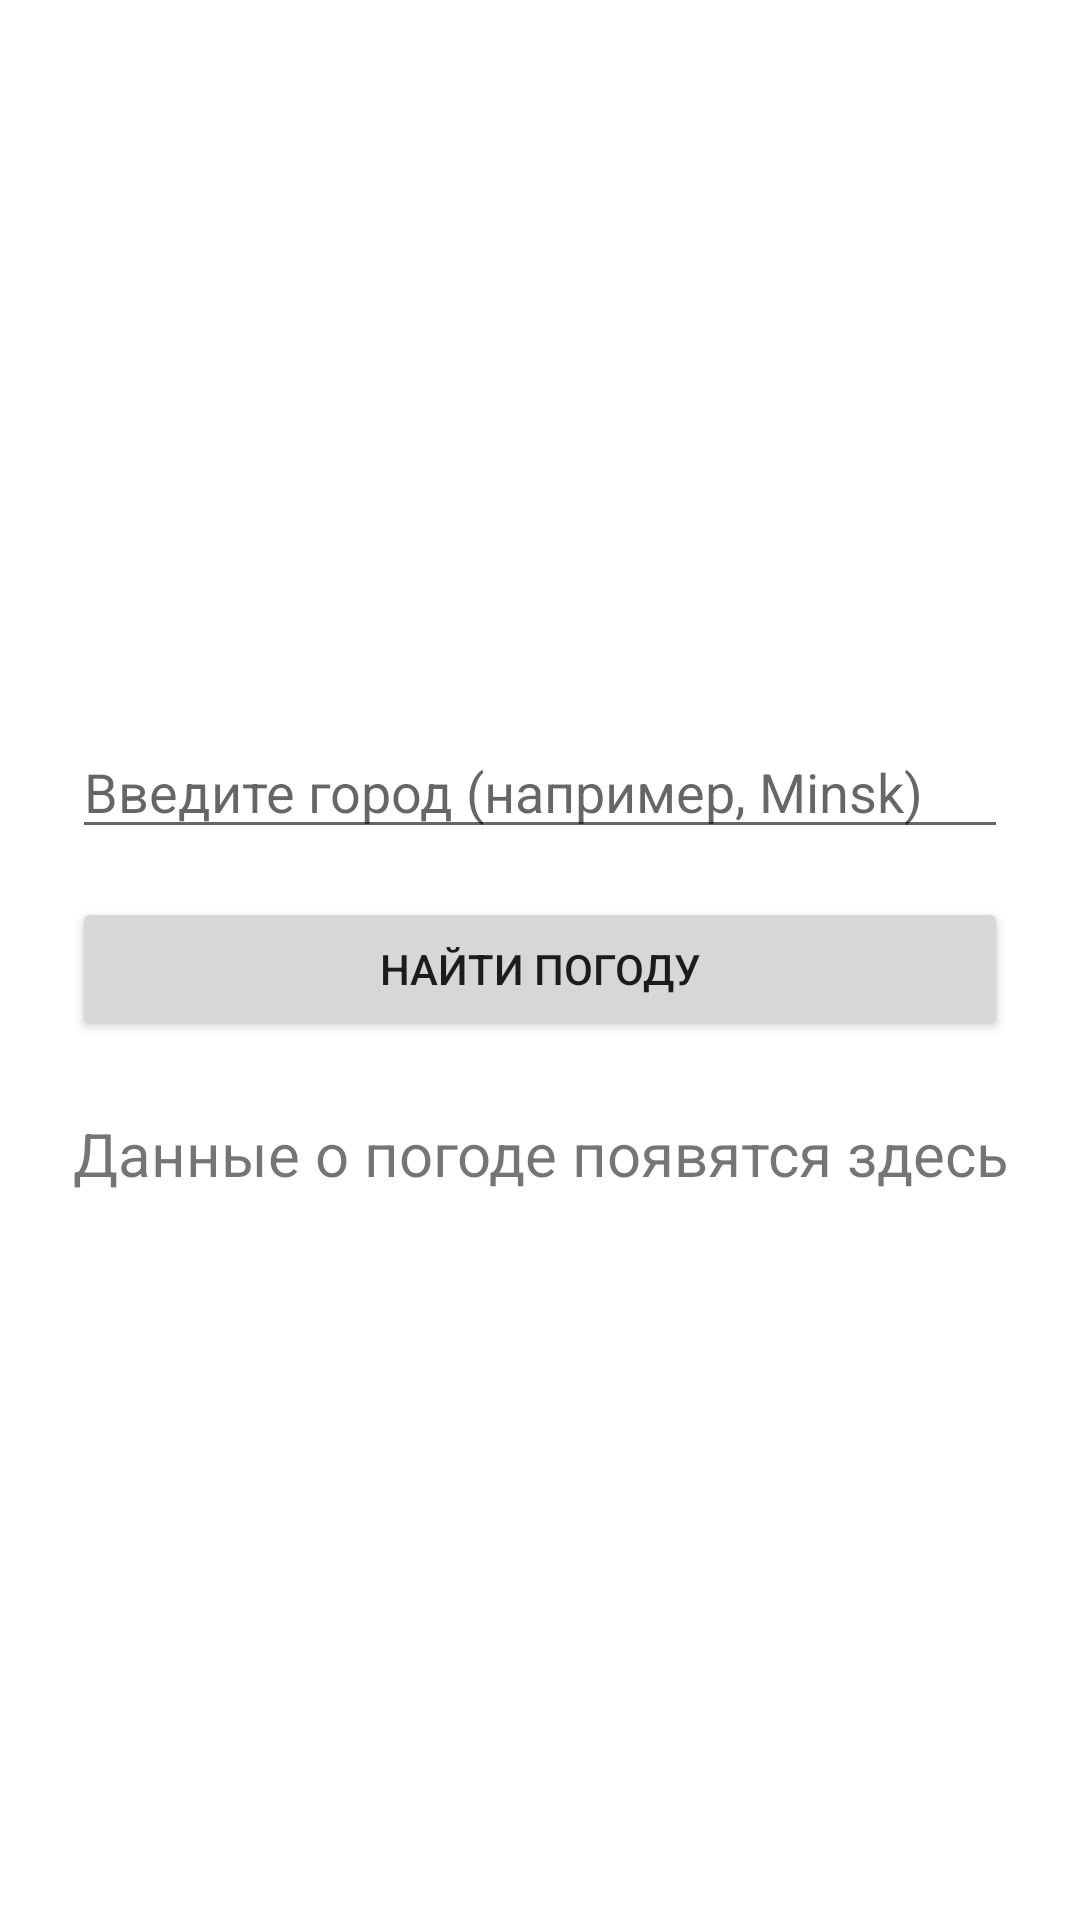

Produce the Android XML layout that renders to this screen, including the resource entries it uses.
<!-- AndroidManifest.xml: application theme Theme.WeatherAppProject -->
<!-- res/layout/fragment_home.xml -->
<?xml version="1.0" encoding="utf-8"?>
<LinearLayout xmlns:android="http://schemas.android.com/apk/res/android"
    android:layout_width="match_parent"
    android:layout_height="match_parent"
    android:orientation="vertical"
    android:gravity="center"
    android:padding="24dp">

    <EditText
        android:id="@+id/etCitySearch"
        android:layout_width="match_parent"
        android:layout_height="wrap_content"
        android:hint="@string/hint_city"
        android:inputType="text" />

    <Button
        android:id="@+id/btnSearch"
        android:layout_width="match_parent"
        android:layout_height="wrap_content"
        android:text="@string/btn_search"
        android:layout_marginTop="16dp"/>

    
    <Button
        android:id="@+id/btnAddToFavorites"
        android:layout_width="match_parent"
        android:layout_height="wrap_content"
        android:text="@string/btn_add_favorite"
        android:layout_marginTop="8dp"
        android:visibility="gone" />

    <ProgressBar
        android:id="@+id/progressBar"
        android:layout_width="wrap_content"
        android:layout_height="wrap_content"
        android:layout_marginTop="24dp"
        android:visibility="gone" />

    <TextView
        android:id="@+id/tvWeatherResult"
        android:layout_width="match_parent"
        android:layout_height="wrap_content"
        android:textSize="20sp"
        android:gravity="center"
        android:layout_marginTop="24dp"
        android:text="@string/default_weather" />
</LinearLayout>
<!-- resources referenced by this layout -->
<resources>
  <string name="btn_add_favorite">Добавить в избранное</string>
  <string name="btn_search">Найти погоду</string>
  <string name="default_weather">Данные о погоде появятся здесь</string>
  <string name="hint_city">Введите город (например, Minsk)</string>
  <style name="Theme.WeatherAppProject" parent="Theme.MaterialComponents.DayNight.DarkActionBar">
          
          <item name="colorPrimary">@color/purple_500</item>
          <item name="colorPrimaryVariant">@color/purple_700</item>
          <item name="colorOnPrimary">@color/white</item>
          
          <item name="colorSecondary">@color/teal_200</item>
          <item name="colorSecondaryVariant">@color/teal_700</item>
          <item name="colorOnSecondary">@color/black</item>
          
          <item name="android:statusBarColor">?attr/colorPrimaryVariant</item>
      </style>
  <!-- not gathered from this repository: default colours our renderer supplied (Android Studio template values) -->
  <color name="purple_500">#FF6200EE</color>
  <color name="purple_700">#FF3700B3</color>
  <color name="teal_200">#FF03DAC5</color>
  <color name="teal_700">#FF018786</color>
  <color name="black">#FF000000</color>
  <color name="white">#FFFFFFFF</color>
</resources>
